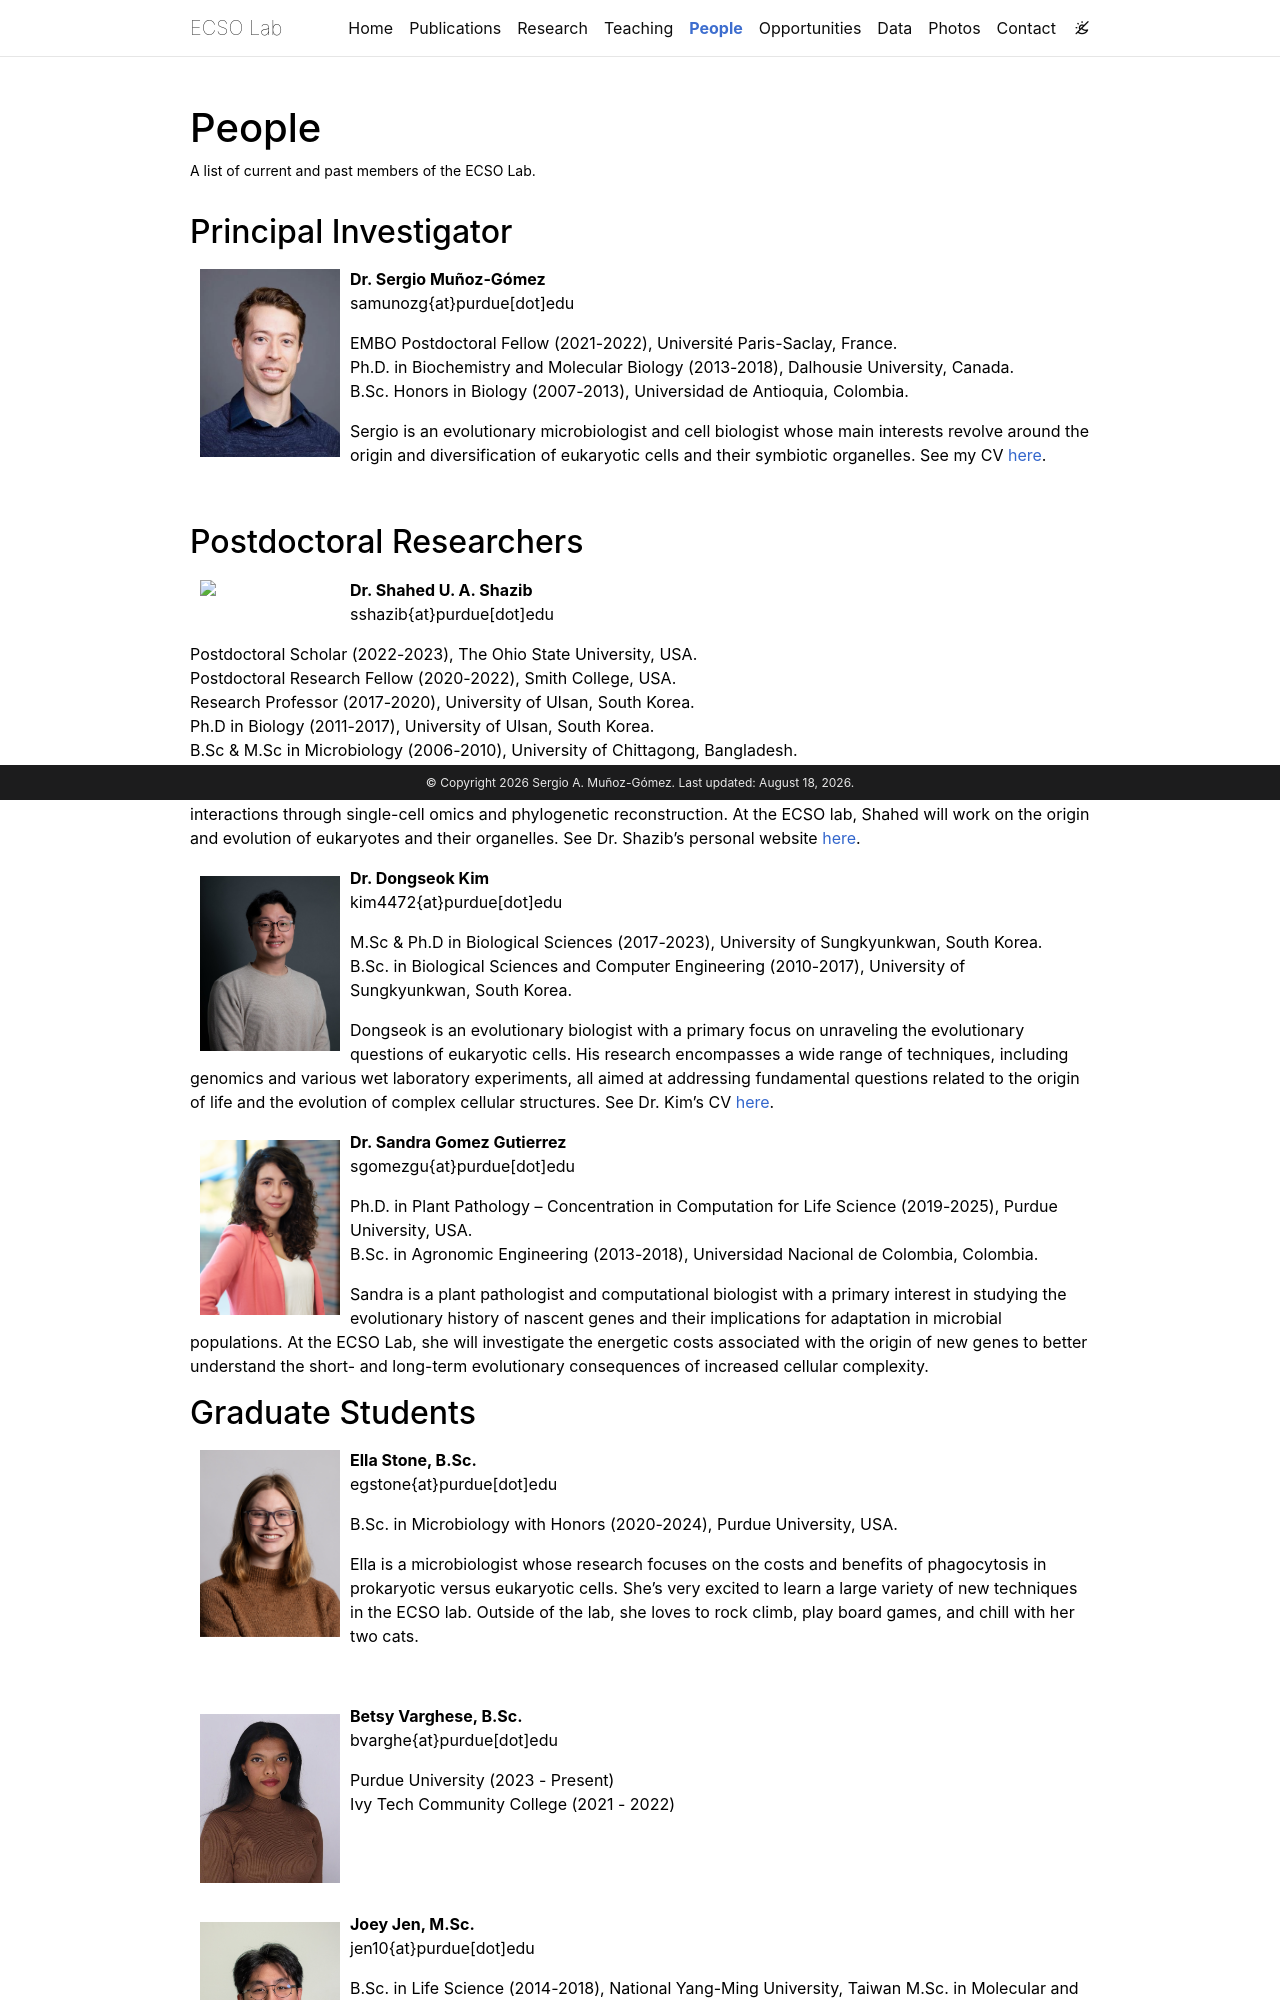

repository: sergiophyceae/sergiophyceae.github.io · page: people/index.html · generator: jekyll

---
layout: page
title: People
permalink: /people/
description: A list of current and past members of the ECSO Lab.
nav: true
nav_order: 3
display_categories: [work, fun]
horizontal: false
---

## Principal Investigator

<img align="left" style="float: left; padding: 10px 10px 10px 10px;" src="/assets/img/profile_pic.jpg" width="160">

**Dr. Sergio Muñoz-Gómez**  
samunozg{at}purdue[dot]edu

EMBO Postdoctoral Fellow (2021-2022), Université Paris-Saclay, France.  
Ph.D. in Biochemistry and Molecular Biology (2013-2018), Dalhousie University, Canada.  
B.Sc. Honors in Biology (2007-2013), Universidad de Antioquia, Colombia.

Sergio is an evolutionary microbiologist and cell biologist whose main interests revolve around the origin and diversification of eukaryotic cells and their symbiotic organelles. See my CV [here](https://ecsolab.com/cv/).

<p>&nbsp;</p>

## Postdoctoral Researchers

<img align="left" style="float: left; padding: 10px 10px 10px 10px;" src="/assets/img/shahed_pic_new.jpg" width="160">

**Dr. Shahed U. A. Shazib**  
sshazib{at}purdue[dot]edu

Postdoctoral Scholar (2022-2023), The Ohio State University, USA.  
Postdoctoral Research Fellow (2020-2022), Smith College, USA.  
Research Professor (2017-2020), University of Ulsan, South Korea.  
Ph.D in Biology (2011-2017), University of Ulsan, South Korea.  
B.Sc & M.Sc in Microbiology (2006-2010), University of Chittagong, Bangladesh.

Shahed is an evolutionary cell biologist. His research aims to explicate the evolution of eukaryotes, and microbial interactions through single-cell omics and phylogenetic reconstruction. At the ECSO lab, Shahed will work on the origin and evolution of eukaryotes and their organelles. See Dr. Shazib's personal website [here](https://sites.google.com/site/shaheduddinahmedshazib).

<img align="left" style="float: left; padding: 10px 10px 10px 10px;" src="/assets/img/dongseok_pic_new.jpg" width="160">

**Dr. Dongseok Kim**  
kim4472{at}purdue[dot]edu

M.Sc & Ph.D in Biological Sciences (2017-2023), University of Sungkyunkwan, South Korea.  
B.Sc. in Biological Sciences and Computer Engineering (2010-2017), University of Sungkyunkwan, South Korea.

Dongseok is an evolutionary biologist with a primary focus on unraveling the evolutionary questions of eukaryotic cells. His research encompasses a wide range of techniques, including genomics and various wet laboratory experiments, all aimed at addressing fundamental questions related to the origin of life and the evolution of complex cellular structures. See Dr. Kim’s CV [here](https://ecsolab.com/assets/pdf/cv_dongseokkim_2023-09-01.pdf).

<img align="left" style="float: left; padding: 10px 10px 10px 10px;" src="/assets/img/SandraGomezGutierrez.jpg" width="160">

**Dr. Sandra Gomez Gutierrez**  
sgomezgu{at}purdue[dot]edu

Ph.D. in Plant Pathology – Concentration in Computation for Life Science (2019-2025), Purdue University, USA.  
B.Sc. in Agronomic Engineering (2013-2018), Universidad Nacional de Colombia, Colombia.  

Sandra is a plant pathologist and computational biologist with a primary interest in studying the evolutionary history of nascent genes and their implications for adaptation in microbial populations. At the ECSO Lab, she will investigate the energetic costs associated with the origin of new genes to better understand the short- and long-term evolutionary consequences of increased cellular complexity.
